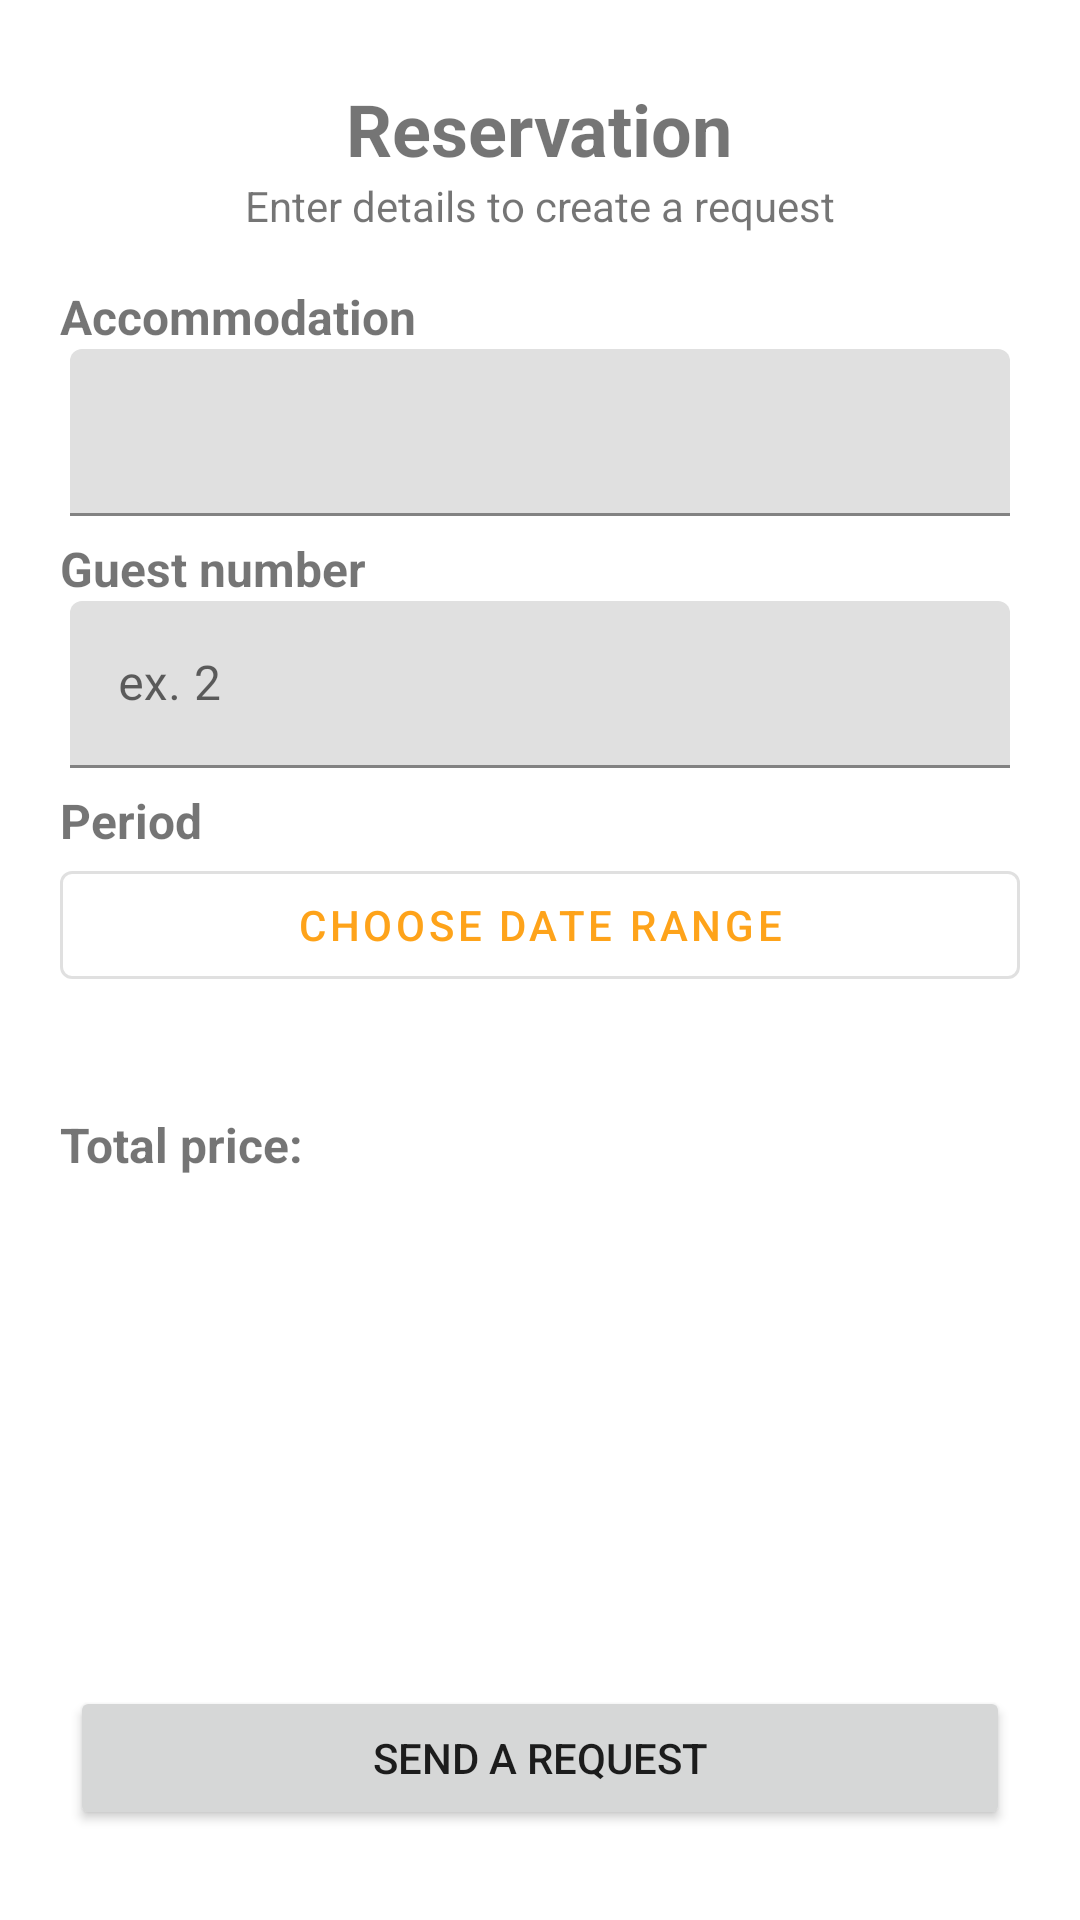

This screen was rendered from an Android layout file. Write that file and the resources it references.
<!-- AndroidManifest.xml: application theme Theme.BookingAppTim4 -->
<!-- res/layout/fragment_reservation_request_screen.xml -->
<?xml version="1.0" encoding="utf-8"?>
<LinearLayout xmlns:android="http://schemas.android.com/apk/res/android"
    xmlns:tools="http://schemas.android.com/tools"
    android:layout_width="match_parent"
    android:layout_height="match_parent"
    android:orientation="vertical"
    android:padding="20dp"
    tools:context=".ui.elements.Fragments.ReservationRequestScreen">

    <LinearLayout
        android:layout_width="match_parent"
        android:layout_height="wrap_content"
        android:gravity="center"
        android:orientation="vertical"
        android:layout_marginBottom="10dp">

        <TextView
            android:layout_width="wrap_content"
            android:layout_height="wrap_content"
            android:layout_marginTop="20px"
            android:text="Reservation"
            android:textSize="24sp"
            android:textStyle="bold" />

        <TextView
            android:layout_width="wrap_content"
            android:layout_height="wrap_content"
            android:text="Enter details to create a request"
            android:textSize="14sp"
            android:textStyle="normal" />


    </LinearLayout>


    
    <TextView
        android:layout_width="match_parent"
        android:layout_height="wrap_content"
        android:layout_marginTop="20px"
        android:text="Accommodation"
        android:textSize="16sp"
        android:textStyle="bold" />

    <com.google.android.material.textfield.TextInputLayout
        android:id="@+id/requestAccommodationTextField"
        android:layout_width="match_parent"
        android:layout_height="wrap_content">

        <com.google.android.material.textfield.TextInputEditText
            android:id="@+id/requestAccommodationInputTextField"
            android:layout_width="match_parent"
            android:layout_height="wrap_content"
            android:layout_marginLeft="10px"
            android:layout_marginRight="10px"
            android:layout_marginBottom="20px"
            android:inputType="text"
            android:enabled="false"/>

    </com.google.android.material.textfield.TextInputLayout>


    
    <TextView
        android:layout_width="match_parent"
        android:layout_height="wrap_content"
        android:text="Guest number"
        android:textSize="16sp"
        android:textStyle="bold" />

    <com.google.android.material.textfield.TextInputLayout
        android:id="@+id/requestGuestNumTextField"
        android:layout_width="match_parent"
        android:layout_height="wrap_content"
        android:hint="@string/guestNumInput">

        <com.google.android.material.textfield.TextInputEditText
            android:id="@+id/requestGuestNumInputTextField"
            android:layout_width="match_parent"
            android:layout_height="wrap_content"
            android:layout_marginLeft="10px"
            android:layout_marginRight="10px"
            android:layout_marginBottom="20px"
            android:inputType="number" />

    </com.google.android.material.textfield.TextInputLayout>

    
    <TextView
        android:layout_width="match_parent"
        android:layout_height="wrap_content"
        android:text="Period"
        android:textSize="16sp"
        android:textStyle="bold" />

    <LinearLayout
        android:layout_width="match_parent"
        android:layout_height="wrap_content"
        android:layout_marginBottom="20px"
        android:gravity="center"
        android:orientation="vertical">

        <com.google.android.material.button.MaterialButton
            android:id="@+id/requestDateRangePickerButton"
            style="@style/Widget.MaterialComponents.Button.OutlinedButton"
            android:layout_width="match_parent"
            android:layout_height="wrap_content"
            android:text="Choose Date Range" />

        <TextView
            android:id="@+id/requestSelectedDateRangeTextView"
            android:layout_width="wrap_content"
            android:layout_height="wrap_content"
            android:text=""
            android:textSize="16sp"
            android:textStyle="bold" />

    </LinearLayout>

    <LinearLayout
        android:layout_width="match_parent"
        android:layout_height="wrap_content"
        android:orientation="horizontal"
        android:layout_marginTop="10dp">

        <TextView
            android:layout_width="wrap_content"
            android:layout_height="wrap_content"
            android:text="Total price: "
            android:textSize="16sp"
            android:layout_weight="0.1"
            android:textStyle="bold" />

        <TextView
            android:id="@+id/requestTotalPrice"
            android:layout_width="wrap_content"
            android:layout_height="wrap_content"
            android:layout_weight="2"
            android:textColor="#FF9800"
            android:textSize="16sp"
            android:textStyle="bold" />

    </LinearLayout>

    <LinearLayout
        android:layout_width="match_parent"
        android:layout_height="match_parent"
        android:gravity="bottom"
        android:orientation="horizontal">


        <Button
            android:id="@+id/sendRequestButton"
            android:layout_width="150dp"
            android:layout_height="wrap_content"
            android:layout_marginLeft="10px"
            android:layout_marginTop="10dp"
            android:layout_marginRight="10px"
            android:layout_weight="1"
            android:text="Send a request"></Button>
    </LinearLayout>

</LinearLayout>
<!-- resources referenced by this layout -->
<resources>
  <string name="guestNumInput">ex. 2</string>
  <style name="Theme.BookingAppTim4" parent="Theme.MaterialComponents.DayNight.NoActionBar">
          
          <item name="colorPrimary">#FEA31A</item>
          <item name="colorPrimaryVariant">#FE1A1A</item>
          <item name="colorOnPrimary">@android:color/white</item>
  
          
          <item name="colorSecondary">#FFFFFF</item>
          <item name="colorSecondaryVariant">#FEA31A</item>
          <item name="colorOnSecondary">@android:color/black</item>
  
          
          <item name="android:statusBarColor">?attr/colorPrimaryVariant</item>
  
          <item name="materialButtonStyle">@style/Button.CurvedEdges</item>
      </style>
  <style name="Button.CurvedEdges" parent="Widget.MaterialComponents.Button">
          <item name="android:background">@drawable/curved_buttons</item>
      </style>
</resources>
